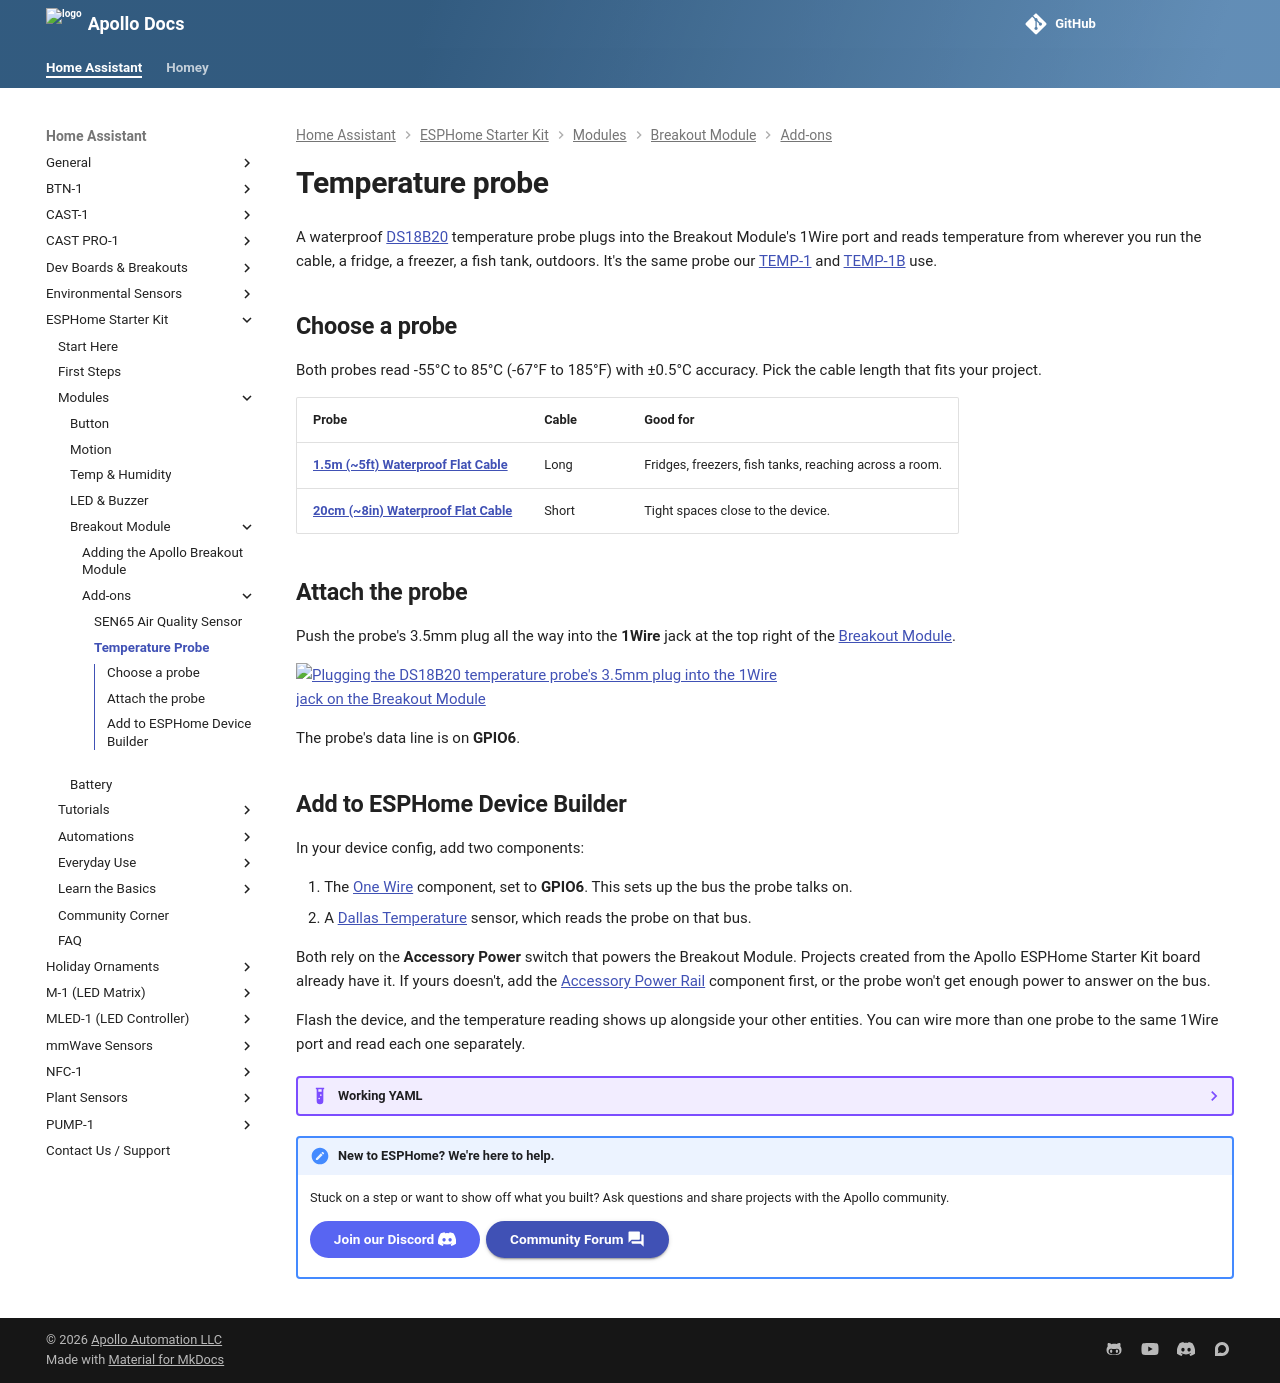

repository: ApolloAutomation/docs · page: products/ESPHome-Starter-Kit/modules/breakout-addons/temperature-probe/index.html · generator: mkdocs

---
title: Temperature probe
description: >-
  Add a waterproof DS18B20 temperature probe to your ESPHome Starter Kit
  Breakout Module using the 1Wire port.
---
# Temperature probe

A waterproof <a href="https://cdn-shop.adafruit.com/datasheets/DS18B20.pdf" target="_blank" rel="noreferrer nofollow noopener">DS18B20</a> temperature probe plugs into the Breakout Module's 1Wire port and reads temperature from wherever you run the cable, a fridge, a freezer, a fish tank, outdoors. It's the same probe our [TEMP-1](/products/temp1/introduction.md) and [TEMP-1B](/products/temp1b/introduction.md) use.

## Choose a probe

Both probes read -55°C to 85°C (-67°F to 185°F) with ±0.5°C accuracy. Pick the cable length that fits your project.

| Probe | Cable | Good for |
|-------|-------|----------|
| <a href="https://apolloautomation.com/products/long-temperature-probe" target="_blank" rel="noreferrer nofollow noopener">**1.5m (~5ft) Waterproof Flat Cable**</a> | Long | Fridges, freezers, fish tanks, reaching across a room. |
| <a href="https://apolloautomation.com/products/short-temperature-probe" target="_blank" rel="noreferrer nofollow noopener">**20cm (~8in) Waterproof Flat Cable**</a> | Short | Tight spaces close to the device. |

## Attach the probe

Push the probe's 3.5mm plug all the way into the **1Wire** jack at the top right of the [Breakout Module](/products/ESPHome-Starter-Kit/modules/apollo-breakout-module.md#pinout).

![Plugging the DS18B20 temperature probe's 3.5mm plug into the 1Wire jack on the Breakout Module](/assets/esphome-starter-kit-breakout-module-dallas-probe.webp)

The probe's data line is on **GPIO6**.

## Add to ESPHome Device Builder

In your device config, add two components:

1. The <a href="https://esphome.io/components/one_wire/" target="_blank" rel="noreferrer nofollow noopener">One Wire</a> component, set to **GPIO6**. This sets up the bus the probe talks on.
2. A <a href="https://esphome.io/components/sensor/dallas_temp/" target="_blank" rel="noreferrer nofollow noopener">Dallas Temperature</a> sensor, which reads the probe on that bus.

Both rely on the **Accessory Power** switch that powers the Breakout Module. Projects created from the Apollo ESPHome Starter Kit board already have it. If yours doesn't, add the [Accessory Power Rail](/products/ESPHome-Starter-Kit/learning-the-basics/core-components.md#accessory-power-rail) component first, or the probe won't get enough power to answer on the bus.

Flash the device, and the temperature reading shows up alongside your other entities. You can wire more than one probe to the same 1Wire port and read each one separately.

??? example "Working YAML"

    Prefer editing YAML directly? This is all a single probe needs:

    ```yaml
    one_wire:
      - platform: gpio
        pin: GPIO6

    sensor:
      - platform: dallas_temp
        name: "Temperature"
        update_interval: 60s
    ```

    With one probe on the bus you can leave the address out, ESPHome finds it. Running more than one? Give each `dallas_temp` sensor its own `address:` (ESPHome logs the addresses it detects on boot) so the readings don't swap around.

--8<-- "_snippets/community-help.md"
